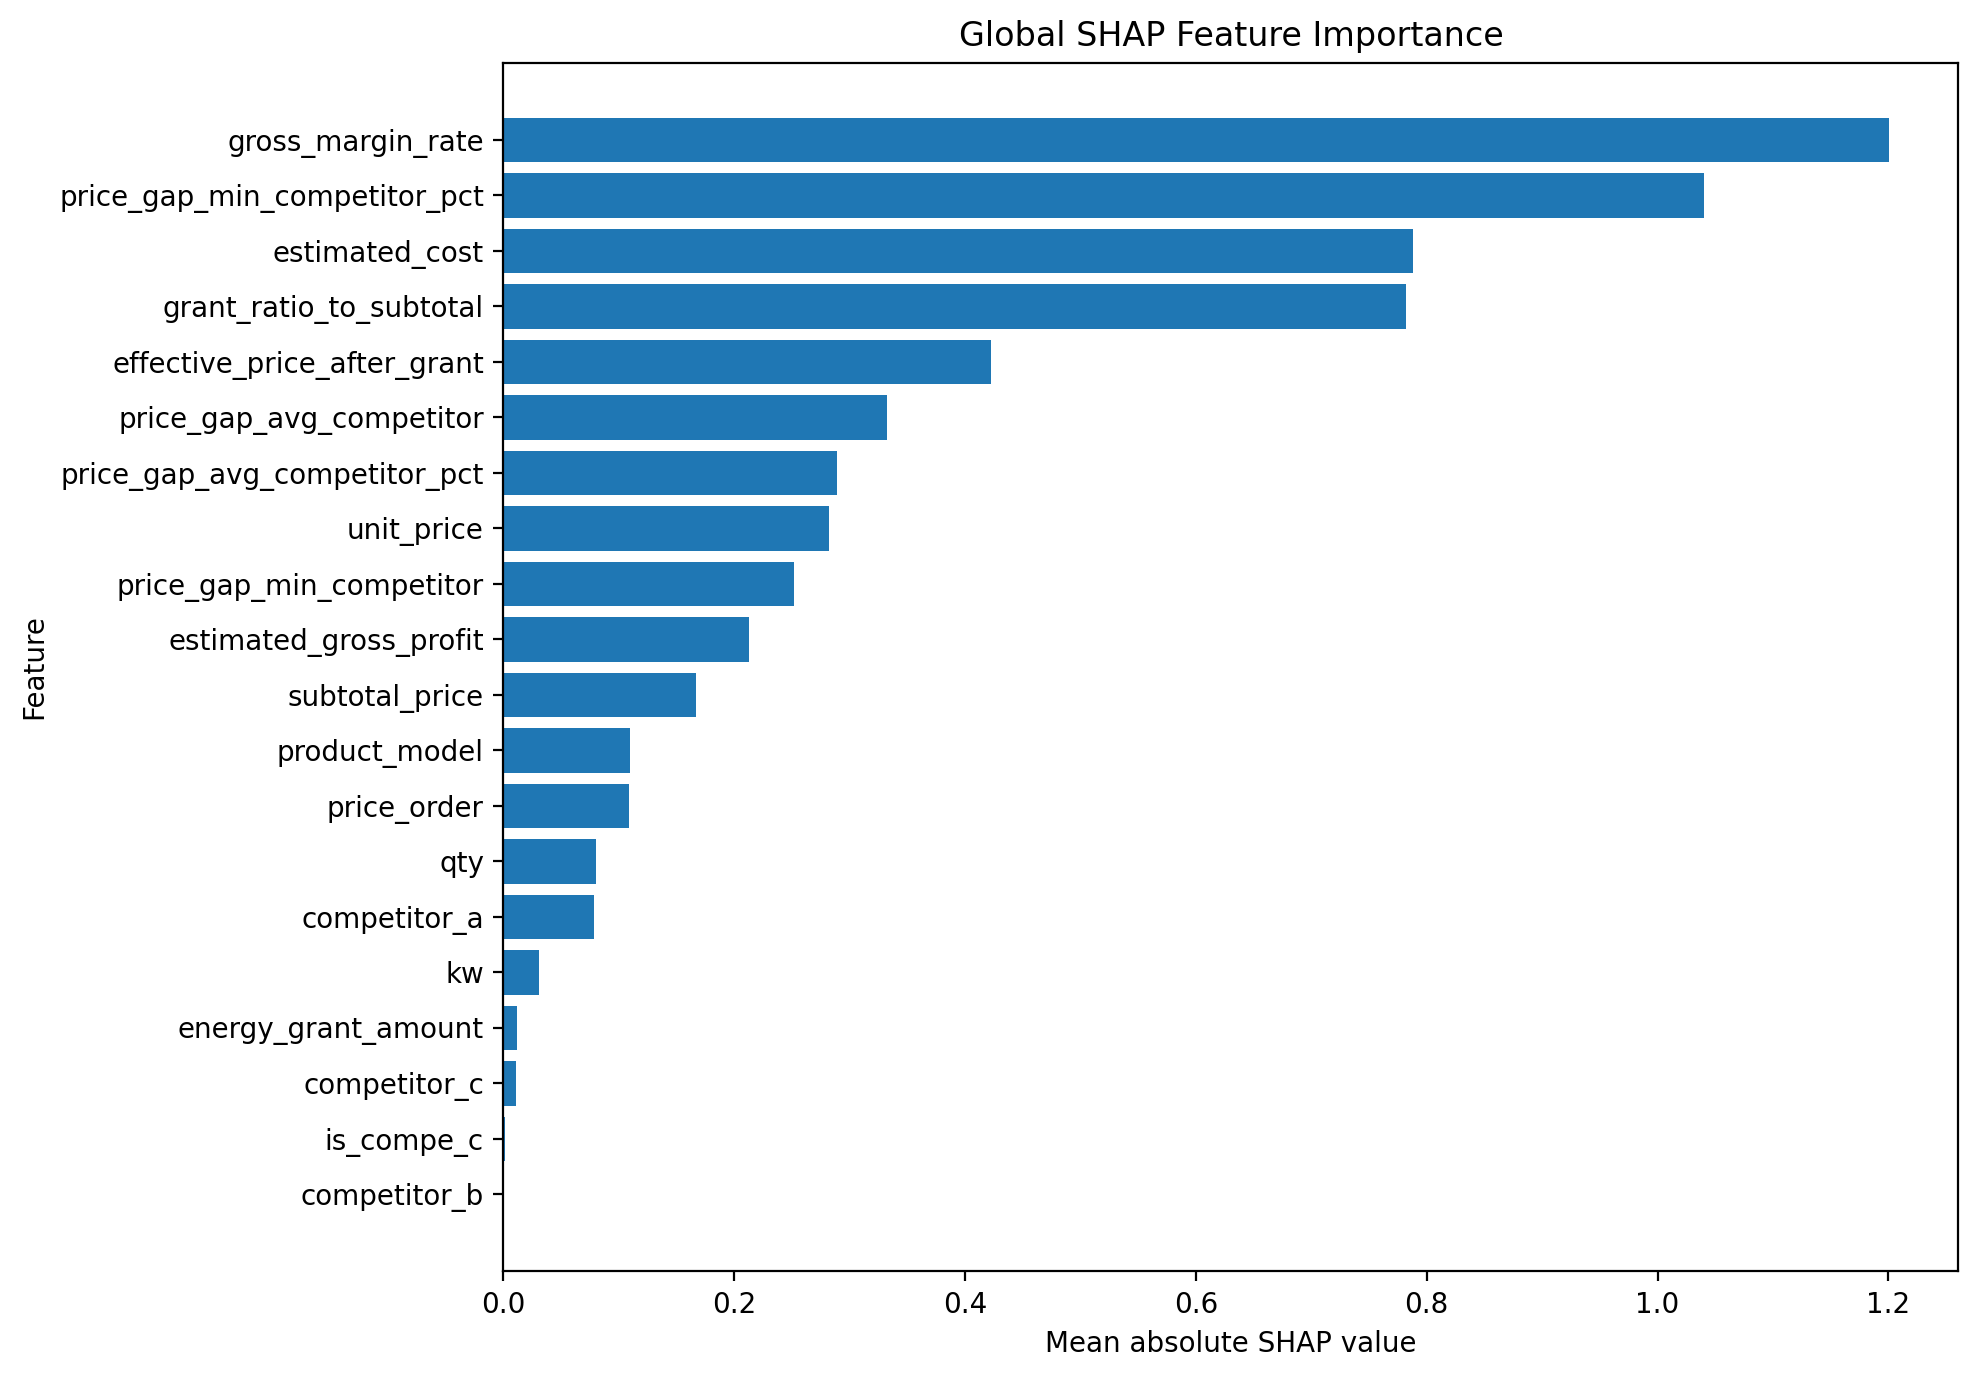

Data behind this chart, as committed beside it:
feature, mean_abs_shap, rank
gross_margin_rate, 1.201, 1
price_gap_min_competitor_pct, 1.041, 2
estimated_cost, 0.7882, 3
grant_ratio_to_subtotal, 0.7818, 4
effective_price_after_grant, 0.4223, 5
price_gap_avg_competitor, 0.3327, 6
price_gap_avg_competitor_pct, 0.2889, 7
unit_price, 0.2817, 8
price_gap_min_competitor, 0.2515, 9
estimated_gross_profit, 0.2128, 10
subtotal_price, 0.1665, 11
product_model, 0.1097, 12
price_order, 0.1088, 13
qty, 0.08059, 14
competitor_a, 0.07817, 15
kw, 0.03076, 16
energy_grant_amount, 0.01193, 17
competitor_c, 0.01087, 18
is_compe_c, 0.001269, 19
competitor_b, 0.0007824, 20
is_lower_than_competitor, 0.0004535, 21
avg_competitor_price, 0.0003124, 22
is_compe_b, 0.0, 23
is_compe_a, 0.0, 24
max_competitor_price, 0.0, 25
min_competitor_price, 0.0, 26
competitor_count_available, 0.0, 27
higher_than_avg_competitor, 0.0, 28
